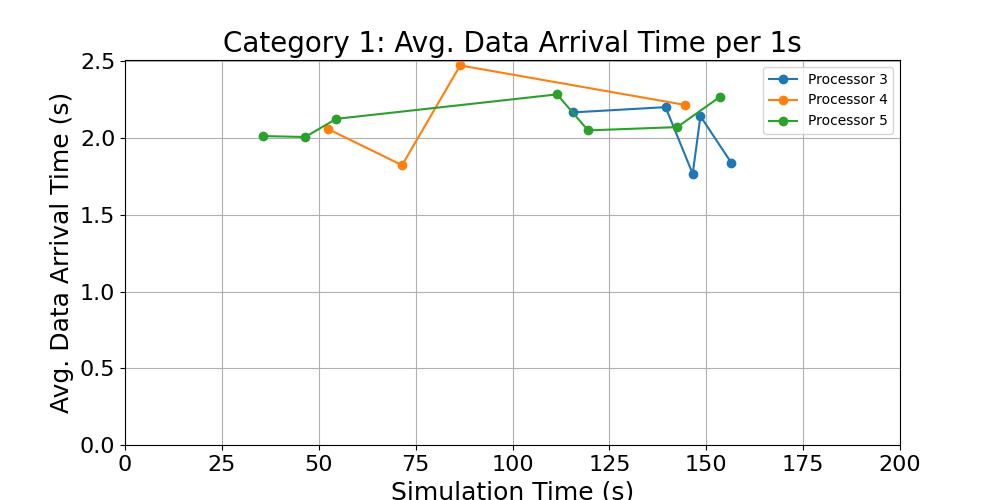

The data file committed next to this chart (first rows):
time_bin_mid, avg_data_arrival_time
35.5, 2.014
46.5, 2.008
54.5, 2.126
111.5, 2.285
119.5, 2.051
142.5, 2.072
153.5, 2.269
